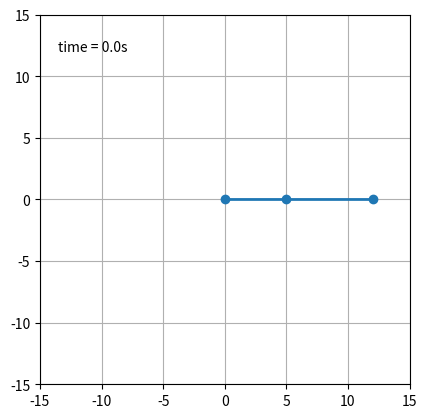
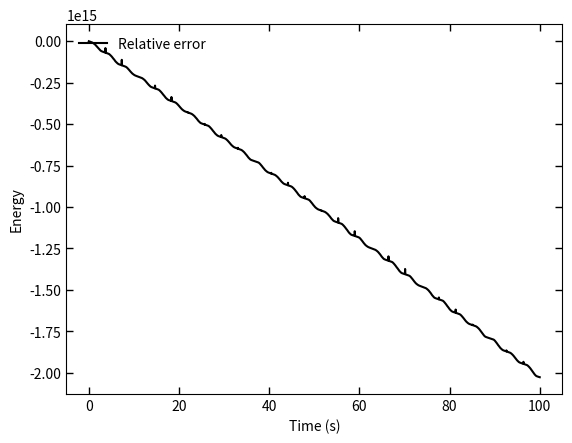

Source code (Python) for these figures, in order:
import math as ma
import numpy as np
import pandas as pd
import matplotlib.pyplot as plt
import matplotlib.animation as animation
import scipy.constants as const
"""
Define constants, masses, lengths, grav. acc., time step, initial time.
"""
m1=1; m2=1; l1=5; l2=7; g=const.g; dt=0.001; t=0
"""
Define initial values, position and momentum. (Position in this case is angle)
"""
q11=ma.pi/2; q21=ma.pi/2; p11=0; p21=0; q1half=q11; q2half=q21
p1half=p11; p2half=p21
"""
Array to store values to then place in the pandas dataframe.
"""
data = []; posxvals1 = []; posyvals1 = []; posxvals2 = []; posyvals2 = []
"""
Define the Hamiltonian of the system and its partial derivatives.
Calculate the initial Hamiltonian value of the system.
"""
def h1(x, y, z, u):
    a=z * u * ma.sin(x - y)
    b=l1 * l2 * (m1 + m2 * ma.sin(x - y) ** 2)
    return a / b

def h2(x, y, z, u):
    a=2*m2 * l1 * l2 * z * u * ma.cos(x - y)
    b=(m1 + m2) * l1**2 * u**2
    c=m2 * (l2**2) * (z**2)
    d=(2 * (l1**2) * (l2**2) * ((m1 + m2 * (ma.sin(x - y)**2))**2))
    return (c+b-a)/d

def derivative_double_pend(x, y, z, u):
    a = l2**2 * m2 * z**2 + l1**2 * (m1 + m2)*u**2 - 2*m2*l1*l2*abs(z)*abs(u)*ma.cos(x-y)
    b = 2*l1**2 * l2**2 * m2 *(m1 + m2*(ma.sin(x-y)**2))
    c = (m1+m2)*g*l1*ma.cos(x)
    d = m2*g*l2*ma.cos(y)
    ham = (a/b) - c - d
    a1 = (-m1 - m2) * g * l1 * ma.sin(x)
    b1 = h1(x, y, z, u)
    c1 = h2(x, y, z, u) * ma.sin(2 * (x - y))
    dhdq1 = -(a1-b1+c1)
    a2 = l2 * z - l1 * u * ma.cos(x - y)
    b2 = (l1 ** 2) * l2 * (m1 + m2 * ma.sin(x - y) ** 2)
    dhdp1 = a2/b2
    a3 = -m2 * g * l2 * ma.sin(y)
    b3 = h1(x, y, z, u)
    c3 = h2(x, y, z, u) * ma.sin(2 * (x - y))
    dhdq2 = -(a3+b3-c3)
    a4 = (-m2 * l2 * z * ma.cos(x - y) + (m1 + m2) * l1 * u)
    b4 = m2 * l1 * (l2 ** 2) * (m1 + m2 * (ma.sin(x - y) ** 2))
    dhdp2 = a4/b4
    return ham, dhdq1, dhdq2, dhdp1, dhdp2
initial = derivative_double_pend(q11, q21, p11, p21)[0]
"""
Loop to iterate over the scheme for a chosen period of time.
"""
while t < 100:
    """
    Scheme two, equation (33) from the paper.
    """
    q1n1 = q11 + derivative_double_pend(q1half, q2half, p1half, p2half)[3] * dt
    q2n1 = q21 + derivative_double_pend(q1half, q2half, p1half, p2half)[4] * dt
    p1n1 = p11 - derivative_double_pend(q1half, q2half, p1half, p2half)[1] * dt
    p2n1 = p21 - derivative_double_pend(q1half, q2half, p1half, p2half)[2] * dt
    q1n1n = q1half + derivative_double_pend(q1n1, q2n1, p1n1, p2n1)[3] * dt
    q2n1n = q2half + derivative_double_pend(q1n1, q2n1, p1n1, p2n1)[4] * dt
    p1n1n = p1half - derivative_double_pend(q1n1, q2n1, p1n1, p2n1)[1] * dt
    p2n1n = p2half - derivative_double_pend(q1n1, q2n1, p1n1, p2n1)[2] * dt
    q11 = q1half; q21 = q2half; p11 = p1half; p21 = p2half
    q1half = q1n1n; q2half = q2n1n; p1half = p1n1n; p2half = p2n1n
    """
    Update time and calculate values needed for plotting or animating.
    Store these values in the data array.
    """
    t += dt
    posx1 = l1 * ma.sin(q1n1n)
    posy1 = -l1 * ma.cos(q1n1n)
    posx2 = posx1 + l2 * ma.sin(q2n1n)
    posy2 = posy1 - l2 * ma.cos(q2n1n)
    posxvals1.append(posx1)
    posyvals1.append(posy1)
    posxvals2.append(posx2)
    posyvals2.append(posy2)
    E = derivative_double_pend(q1n1n, q2n1n, p1n1n, p2n1n)[0]
    error = (E - initial) / initial
    data.append([t, q1n1n, q2n1n, p1n1n, p2n1n, posx1, posx2, posy1, posy2, error])
"""
Build a dataframe with the values calculated
"""
df = pd.DataFrame(data, columns = ['Time', 'Position1', 'Position2', 'Momentum1', 'Momentum2',
                                        'X-coord1', 'X-coord2', 'Y-coord1','Y-coord2', 'Error'])
"""
Animate the pendulum. The animation is super slow for some reason, changing 
the interval to be lower does nothing, can't figure it out
"""
def init():
    line.set_data([], [])
    time_text.set_text('')
    return line, time_text

fig = plt.figure(1)
ax = fig.add_subplot(111, autoscale_on=False, xlim=(-15, 15), ylim=(-15, 15))
ax.set_aspect('equal')
ax.grid()

line, = ax.plot([], [], 'o-', lw=2)
time_template = 'time = %.1fs'
time_text = ax.text(0.05, 0.9, '', transform=ax.transAxes)

def animate(i):
    thisx = [0, posxvals1[i], posxvals2[i]]
    thisy = [0, posyvals1[i], posyvals2[i]]
    line.set_data(thisx, thisy)
    time_text.set_text(time_template % (i*dt))
    return line, time_text

ani = animation.FuncAnimation(fig, animate,
                              interval=1, blit=True)
"""
Plot the error against time for scheme 2 being tested on the double pendulum.
"""
fig2 = plt.figure(2)
plt.plot(df['Time'], df['Error'], '-', color="black", markersize=1, label="Relative error")
plt.xlabel('Time (s)')
plt.tick_params(bottom=True, top=True, left=True, right=True)
plt.ylabel('Energy')
plt.tick_params(axis="x", direction="in", length=5, width=1)
plt.tick_params(axis="y", direction="in", length=5, width=1)
plt.legend(loc='upper left', frameon=False)
fig2.show()
